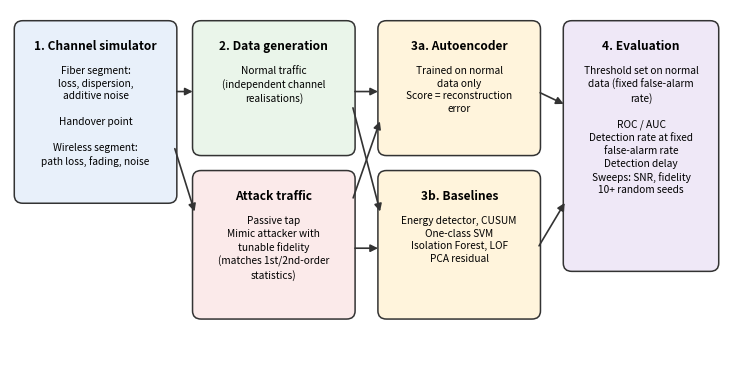

Python code for this plot:
import matplotlib
matplotlib.use("Agg")
import matplotlib.pyplot as plt
from matplotlib.patches import FancyBboxPatch, FancyArrowPatch

fig, ax = plt.subplots(figsize=(9.2, 4.6), dpi=200)
ax.set_xlim(0, 100); ax.set_ylim(0, 52); ax.axis("off")

def box(x, y, w, h, title, lines, fc):
    ax.add_patch(FancyBboxPatch((x, y), w, h, boxstyle="round,pad=0.4,rounding_size=1.2",
                                fc=fc, ec="#333333", lw=1.1))
    ax.text(x + w/2, y + h - 2.4, title, ha="center", va="top", fontsize=8.6, fontweight="bold")
    ax.text(x + w/2, y + h - 6.2, "\n".join(lines), ha="center", va="top", fontsize=7.3, linespacing=1.35)

def arrow(x1, y1, x2, y2):
    ax.add_patch(FancyArrowPatch((x1, y1), (x2, y2), arrowstyle="-|>", mutation_scale=11, lw=1.2, color="#333333"))

# Stage 1: channel simulator
box(1, 24, 22, 26, "1. Channel simulator",
    ["Fiber segment:", "loss, dispersion,", "additive noise", "", "Handover point", "", "Wireless segment:", "path loss, fading, noise"], "#E8F0FA")
# Stage 2: data
box(26, 31, 22, 19, "2. Data generation",
    ["Normal traffic", "(independent channel", "realisations)"], "#EAF5EA")
box(26, 7, 22, 21, "Attack traffic",
    ["Passive tap", "Mimic attacker with", "tunable fidelity", "(matches 1st/2nd-order", "statistics)"], "#FBEAEA")
# Stage 3: detectors
box(52, 31, 22, 19, "3a. Autoencoder",
    ["Trained on normal", "data only", "Score = reconstruction", "error"], "#FFF4DC")
box(52, 7, 22, 21, "3b. Baselines",
    ["Energy detector, CUSUM", "One-class SVM", "Isolation Forest, LOF", "PCA residual"], "#FFF4DC")
# Stage 4: evaluation
box(78, 14, 21, 36, "4. Evaluation",
    ["Threshold set on normal", "data (fixed false-alarm", "rate)", "", "ROC / AUC", "Detection rate at fixed", "false-alarm rate", "Detection delay", "Sweeps: SNR, fidelity", "10+ random seeds"], "#EFE8F7")

arrow(23, 40, 26, 40); arrow(23, 32, 26, 22)
arrow(48, 40, 52, 40); arrow(48, 17, 52, 17)
arrow(48, 38, 52, 22); arrow(48, 24, 52, 36)
arrow(74, 40, 78, 38); arrow(74, 17, 78, 24)
plt.savefig("fig1_workflow.png", bbox_inches="tight", facecolor="white")
